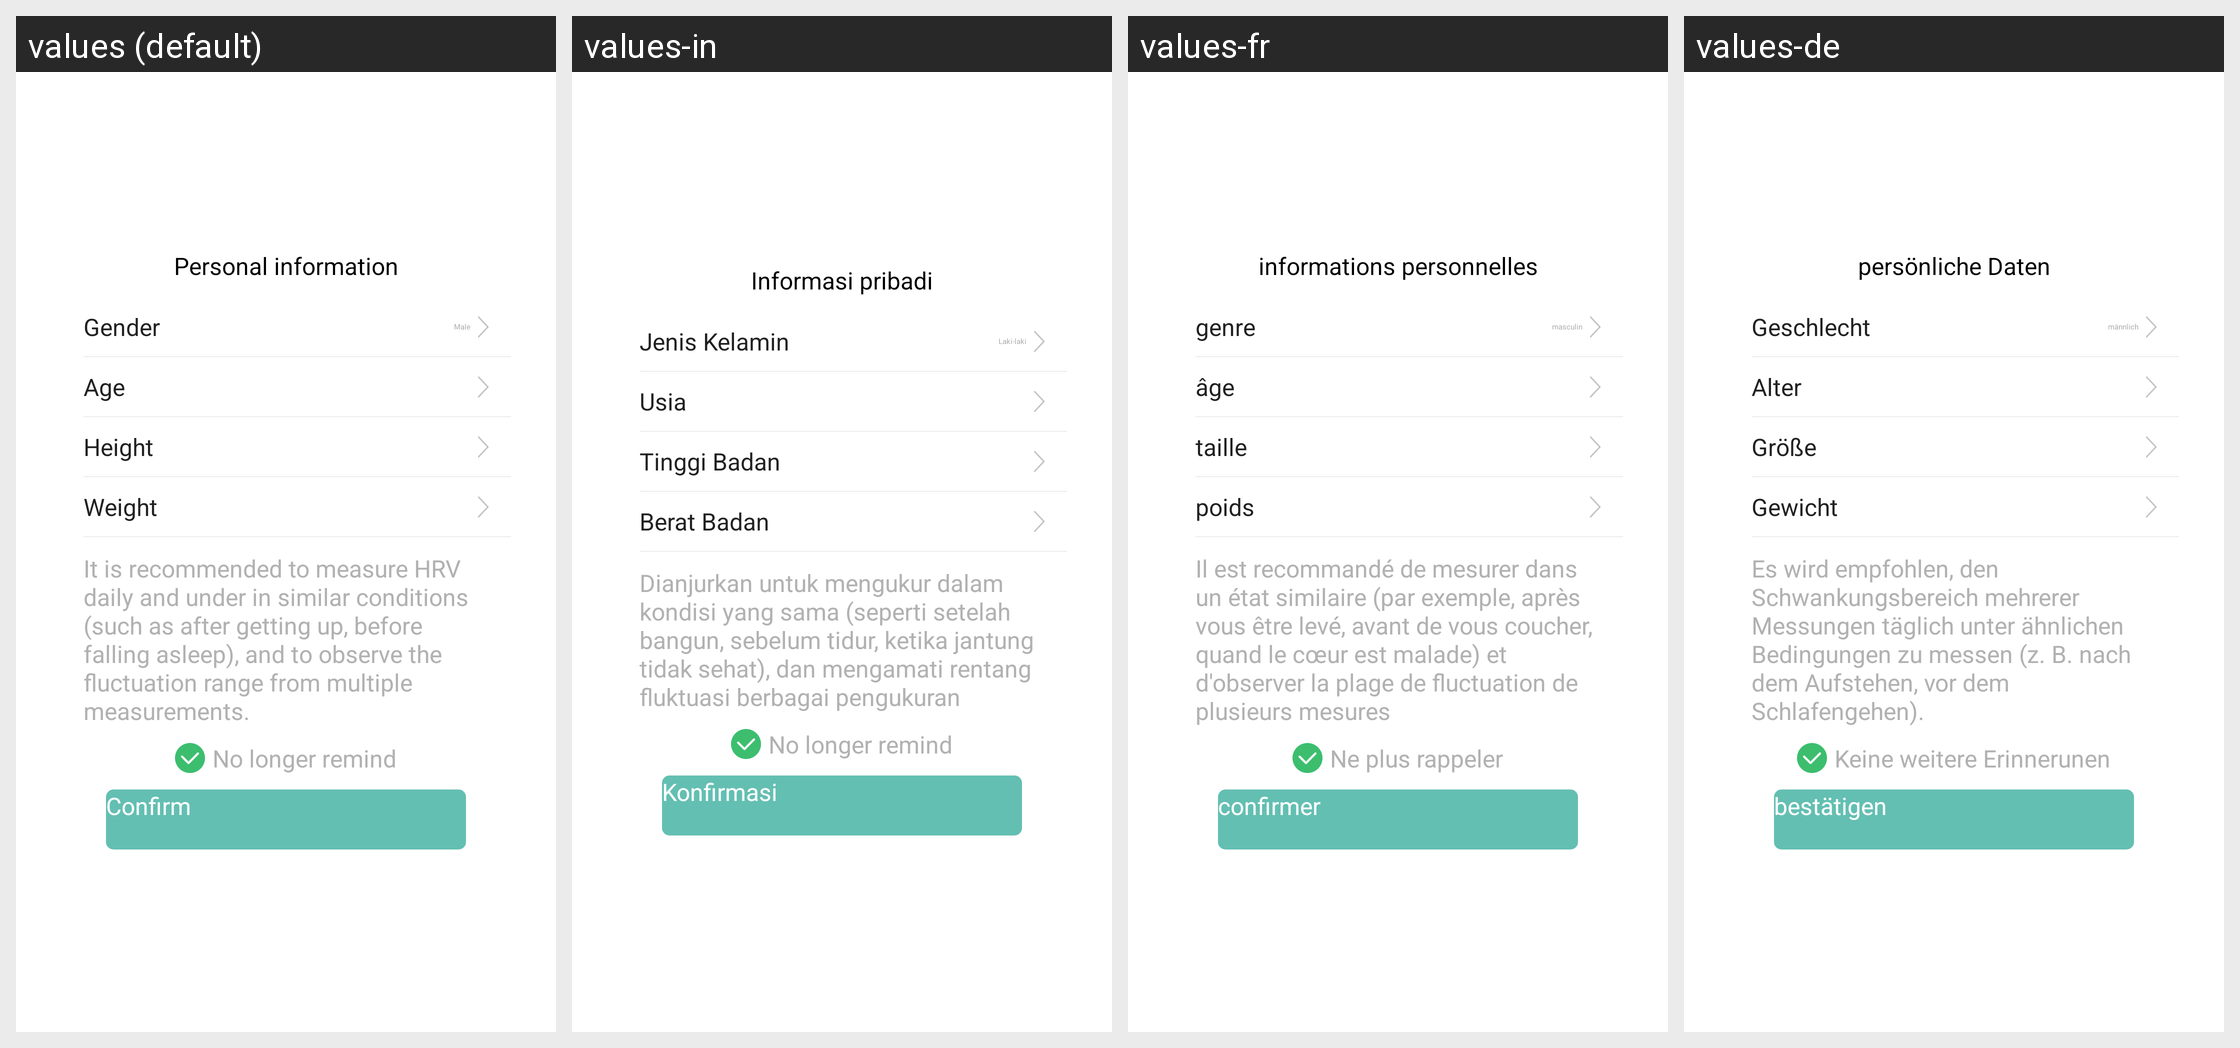

This grid shows one Android layout under several languages. Give, for every string resource on the screen, its name, the default text and each shown locale's text.
Android screen res/layout/ecg_information_confirm_dialog.xml rendered under 4 locales, left to right: values (default), values-in, values-fr, values-de. Device: Nexus 5 (rendered at 1080×1920; each locale shown at half size, 540×960, under a caption strip naming it); theme AppTheme.
Other locales in the repository, not shown: values-af, values-am, values-ar, values-az, values-be, values-bg, values-bn, values-bs, values-ca, values-cs, values-da, values-el, values-en-rGB, values-es, values-es-rUS, values-et, values-eu, values-fa, values-fi, values-fr-rCA, values-gl, values-gu, values-hi, values-hi-rIN, values-hr, values-hu, values-hy, values-is, values-it, values-iw, values-ja, values-ka, values-kk, values-km, values-kn, values-ko, values-ky, values-lo, values-lt, values-lv, values-mk, values-ml, values-mn, values-mr, values-ms, values-my, values-nb, values-ne, values-nl, values-pa, values-pl, values-pt, values-pt-rPT, values-ro, values-ru, values-si, values-sk, values-sl, values-sq, values-sr, values-sv, values-sw, values-ta, values-te, values-th, values-tl, values-tr, values-uk, values-ur, values-uz, values-vi, values-zh-rCN, values-zh-rHK, values-zh-rMO, values-zh-rTW, values-zu.
Strings drawn on this screen, with the default value and each locale's value (text and hints the layout hard-codes, and strings that could not be matched under every locale, appear in the picture but are not listed):

personalInfo
  values: Personal information
  values-in: Informasi pribadi
  values-fr: informations personnelles
  values-de: persönliche Daten

personage_gender
  values: Gender
  values-in: Jenis Kelamin
  values-fr: genre
  values-de: Geschlecht

personage_gender_male
  values: Male
  values-in: Laki-laki
  values-fr: masculin
  values-de: männlich

personage_age
  values: Age
  values-in: Usia
  values-fr: âge
  values-de: Alter

personage_height
  values: Height
  values-in: Tinggi Badan
  values-fr: taille
  values-de: Größe

personage_weight
  values: Weight
  values-in: Berat Badan
  values-fr: poids
  values-de: Gewicht

Ecg_Test_Tips_2
  values: It is recommended to measure HRV daily and under in similar conditions (such as after getting up, before falling asleep), and to observe the fluctuation range from multiple measurements.
  values-in: Dianjurkan untuk mengukur dalam kondisi yang sama (seperti setelah bangun, sebelum tidur, ketika jantung tidak sehat), dan mengamati rentang fluktuasi berbagai pengukuran
  values-fr: Il est recommandé de mesurer dans un état similaire (par exemple, après vous être levé, avant de vous coucher, quand le cœur est malade) et d'observer la plage de fluctuation de plusieurs mesures
  values-de: Es wird empfohlen, den Schwankungsbereich mehrerer Messungen täglich unter ähnlichen Bedingungen zu messen (z. B. nach dem Aufstehen, vor dem Schlafengehen).

No_longer_remind
  values: No longer remind
  values-in: No longer remind
  values-fr: Ne plus rappeler
  values-de: Keine weitere Erinnerunen

confirm
  values: Confirm
  values-in: Konfirmasi
  values-fr: confirmer
  values-de: bestätigen
